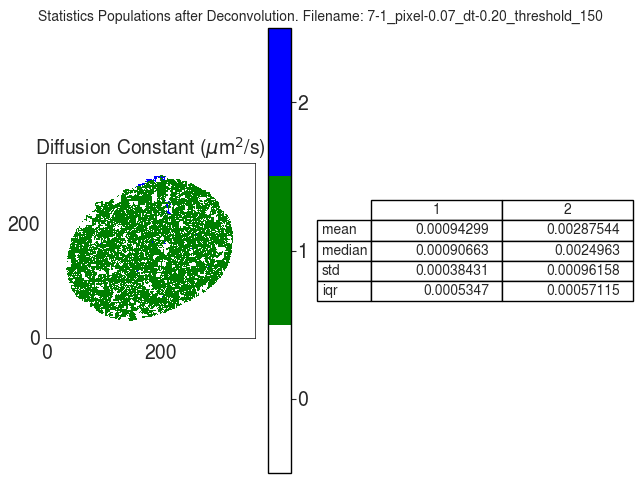

Data behind this chart, as committed beside it:
D
, 1, 2
mean, 0.000943, 0.002875
median, 0.0009066, 0.002496
std, 0.0003843, 0.0009616
iqr, 0.0005347, 0.0005711
